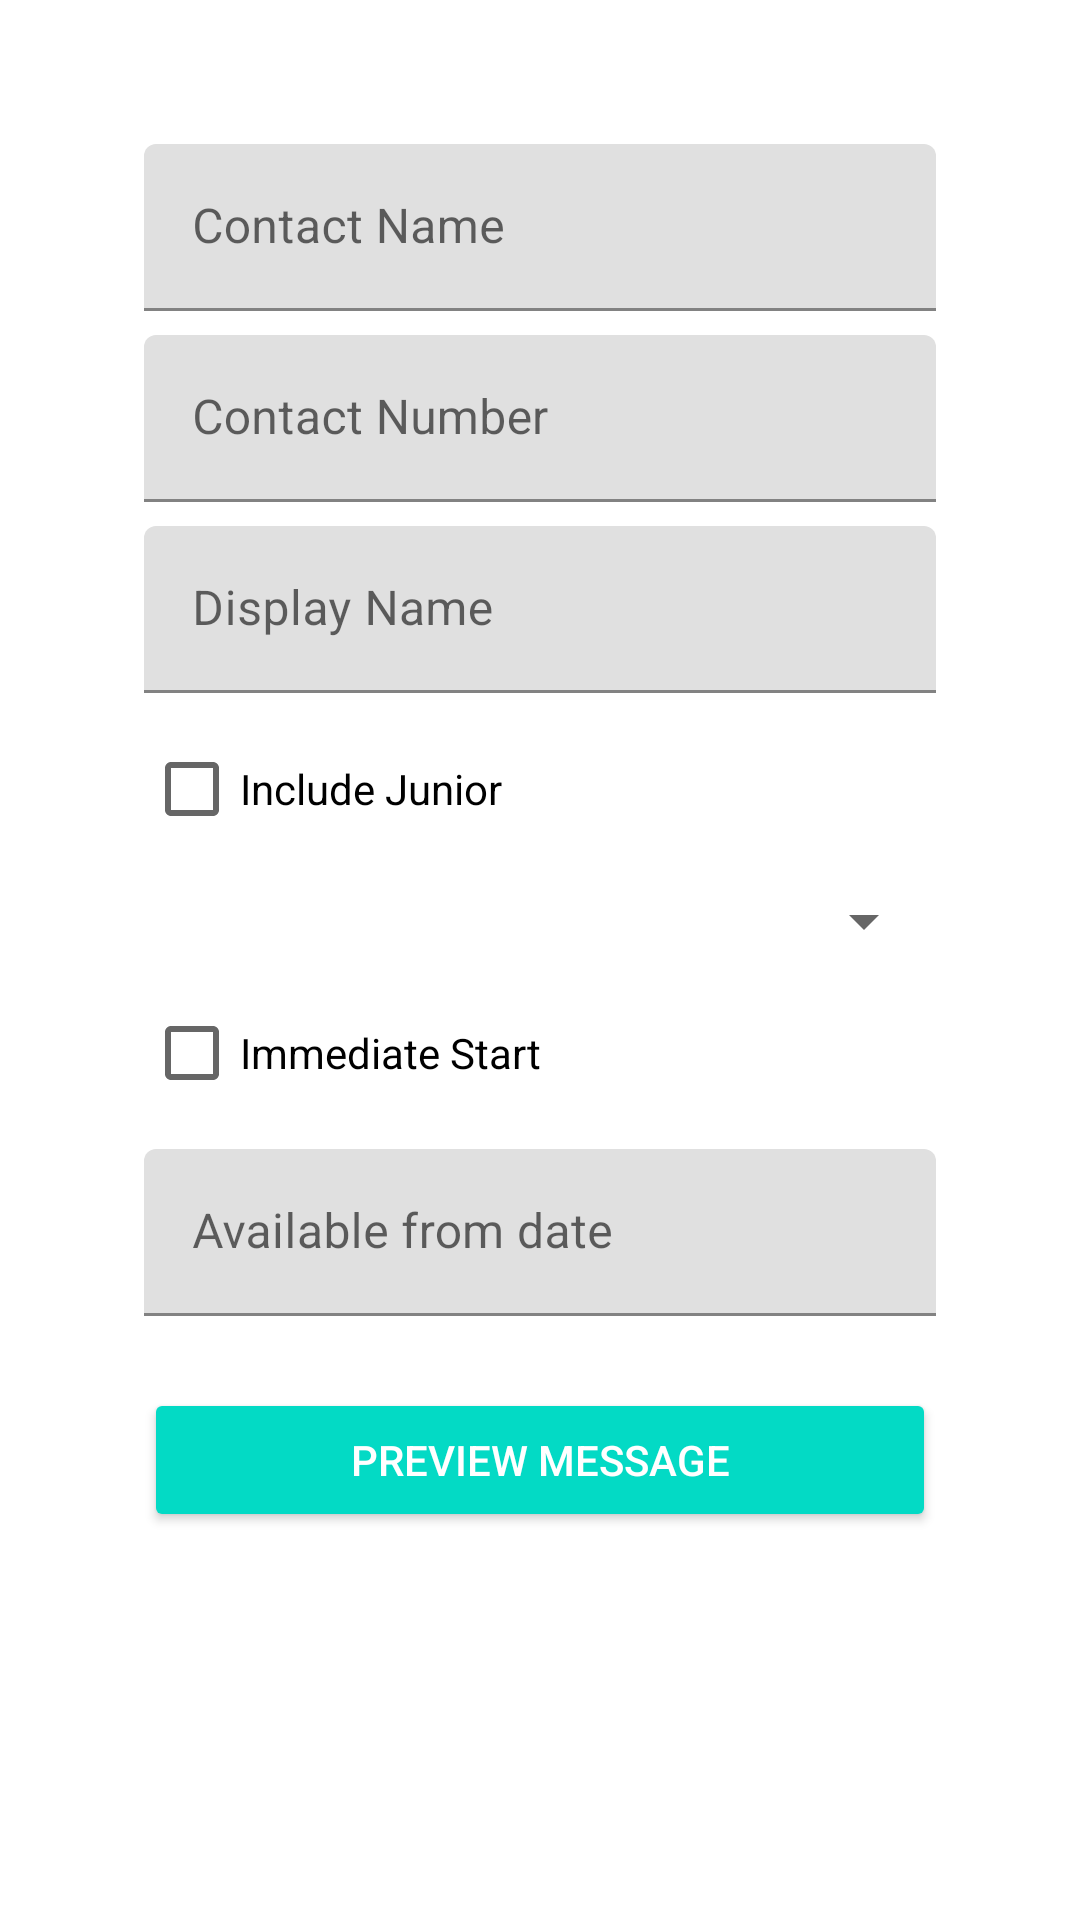

The Android layout XML behind this screen, and the referenced resources:
<!-- AndroidManifest.xml: application theme Theme.SelfPromo -->
<!-- res/layout/activity_info.xml -->
<?xml version="1.0" encoding="utf-8"?>
<ScrollView xmlns:android="http://schemas.android.com/apk/res/android"
    xmlns:tools="http://schemas.android.com/tools"
    android:layout_width="match_parent"
    android:layout_height="match_parent">

    <LinearLayout
        android:layout_width="match_parent"
        android:layout_height="wrap_content"
        android:orientation="vertical"
        android:padding="48dp">


        <com.google.android.material.textfield.TextInputLayout
            android:layout_width="match_parent"
            android:layout_height="wrap_content"
            android:hint="Contact Name">

            <com.google.android.material.textfield.TextInputEditText
                android:id="@+id/edit_text_contact_name"
                android:layout_width="match_parent"
                android:layout_height="wrap_content"
                android:inputType="textCapWords"
                tools:text="Mike" />


        </com.google.android.material.textfield.TextInputLayout>


        <com.google.android.material.textfield.TextInputLayout
            android:layout_width="match_parent"
            android:layout_height="wrap_content"
            android:hint="Contact Number">

            <com.google.android.material.textfield.TextInputEditText
                android:id="@+id/edit_text_contact_number"
                android:layout_width="match_parent"
                android:layout_height="wrap_content"
                android:layout_marginTop="8dp"
                android:inputType="phone" />


        </com.google.android.material.textfield.TextInputLayout>


        <com.google.android.material.textfield.TextInputLayout
            android:layout_width="match_parent"
            android:layout_height="wrap_content"
            android:hint="Display Name">

            <com.google.android.material.textfield.TextInputEditText
                android:id="@+id/edit_text_my_display_name"
                android:layout_width="match_parent"
                android:layout_height="wrap_content"
                android:layout_marginTop="8dp"
                android:inputType="textCapWords" />


        </com.google.android.material.textfield.TextInputLayout>


        <CheckBox
            android:id="@+id/check_box_junior"
            android:layout_width="match_parent"
            android:layout_height="wrap_content"
            android:layout_marginTop="8dp"
            android:text="Include Junior" />


        <Spinner
            android:id="@+id/spinner_drop_down"
            android:layout_width="match_parent"
            android:layout_height="wrap_content"
            android:layout_marginTop="8dp"
            tools:listitem="@layout/support_simple_spinner_dropdown_item" />

        <CheckBox
            android:id="@+id/check_box_immediate_start"
            android:layout_width="match_parent"
            android:layout_height="wrap_content"
            android:layout_marginTop="8dp"
            android:text="Immediate Start" />


        <com.google.android.material.textfield.TextInputLayout
            android:layout_width="match_parent"
            android:layout_height="wrap_content"
            android:hint="Available from date">

            <com.google.android.material.textfield.TextInputEditText
                android:id="@+id/edit_text_available_from_date"
                android:layout_width="match_parent"
                android:layout_height="wrap_content"
                android:layout_marginTop="8dp"
                android:inputType="date" />


        </com.google.android.material.textfield.TextInputLayout>


        <Button
            android:id="@+id/button_preview"
            style="@style/Widget.AppCompat.Button.Colored"
            android:layout_width="match_parent"
            android:layout_height="wrap_content"
            android:layout_marginTop="24dp"
            android:text="Preview Message" />

    </LinearLayout>


</ScrollView>
<!-- resources referenced by this layout -->
<resources>
  <style name="Theme.SelfPromo" parent="Theme.MaterialComponents.DayNight.DarkActionBar">
          
          <item name="colorPrimary">@color/purple_500</item>
          <item name="colorPrimaryVariant">@color/purple_700</item>
          <item name="colorOnPrimary">@color/white</item>
          
          <item name="colorSecondary">@color/teal_200</item>
          <item name="colorSecondaryVariant">@color/teal_700</item>
          <item name="colorOnSecondary">@color/black</item>
          
          <item name="android:statusBarColor" tools:targetApi="l">?attr/colorPrimaryVariant</item>
          
      </style>
  <!-- not gathered from this repository: default colours our renderer supplied (Android Studio template values) -->
  <color name="purple_500">#FF6200EE</color>
  <color name="purple_700">#FF3700B3</color>
  <color name="teal_200">#FF03DAC5</color>
  <color name="teal_700">#FF018786</color>
  <color name="black">#FF000000</color>
  <color name="white">#FFFFFFFF</color>
</resources>
